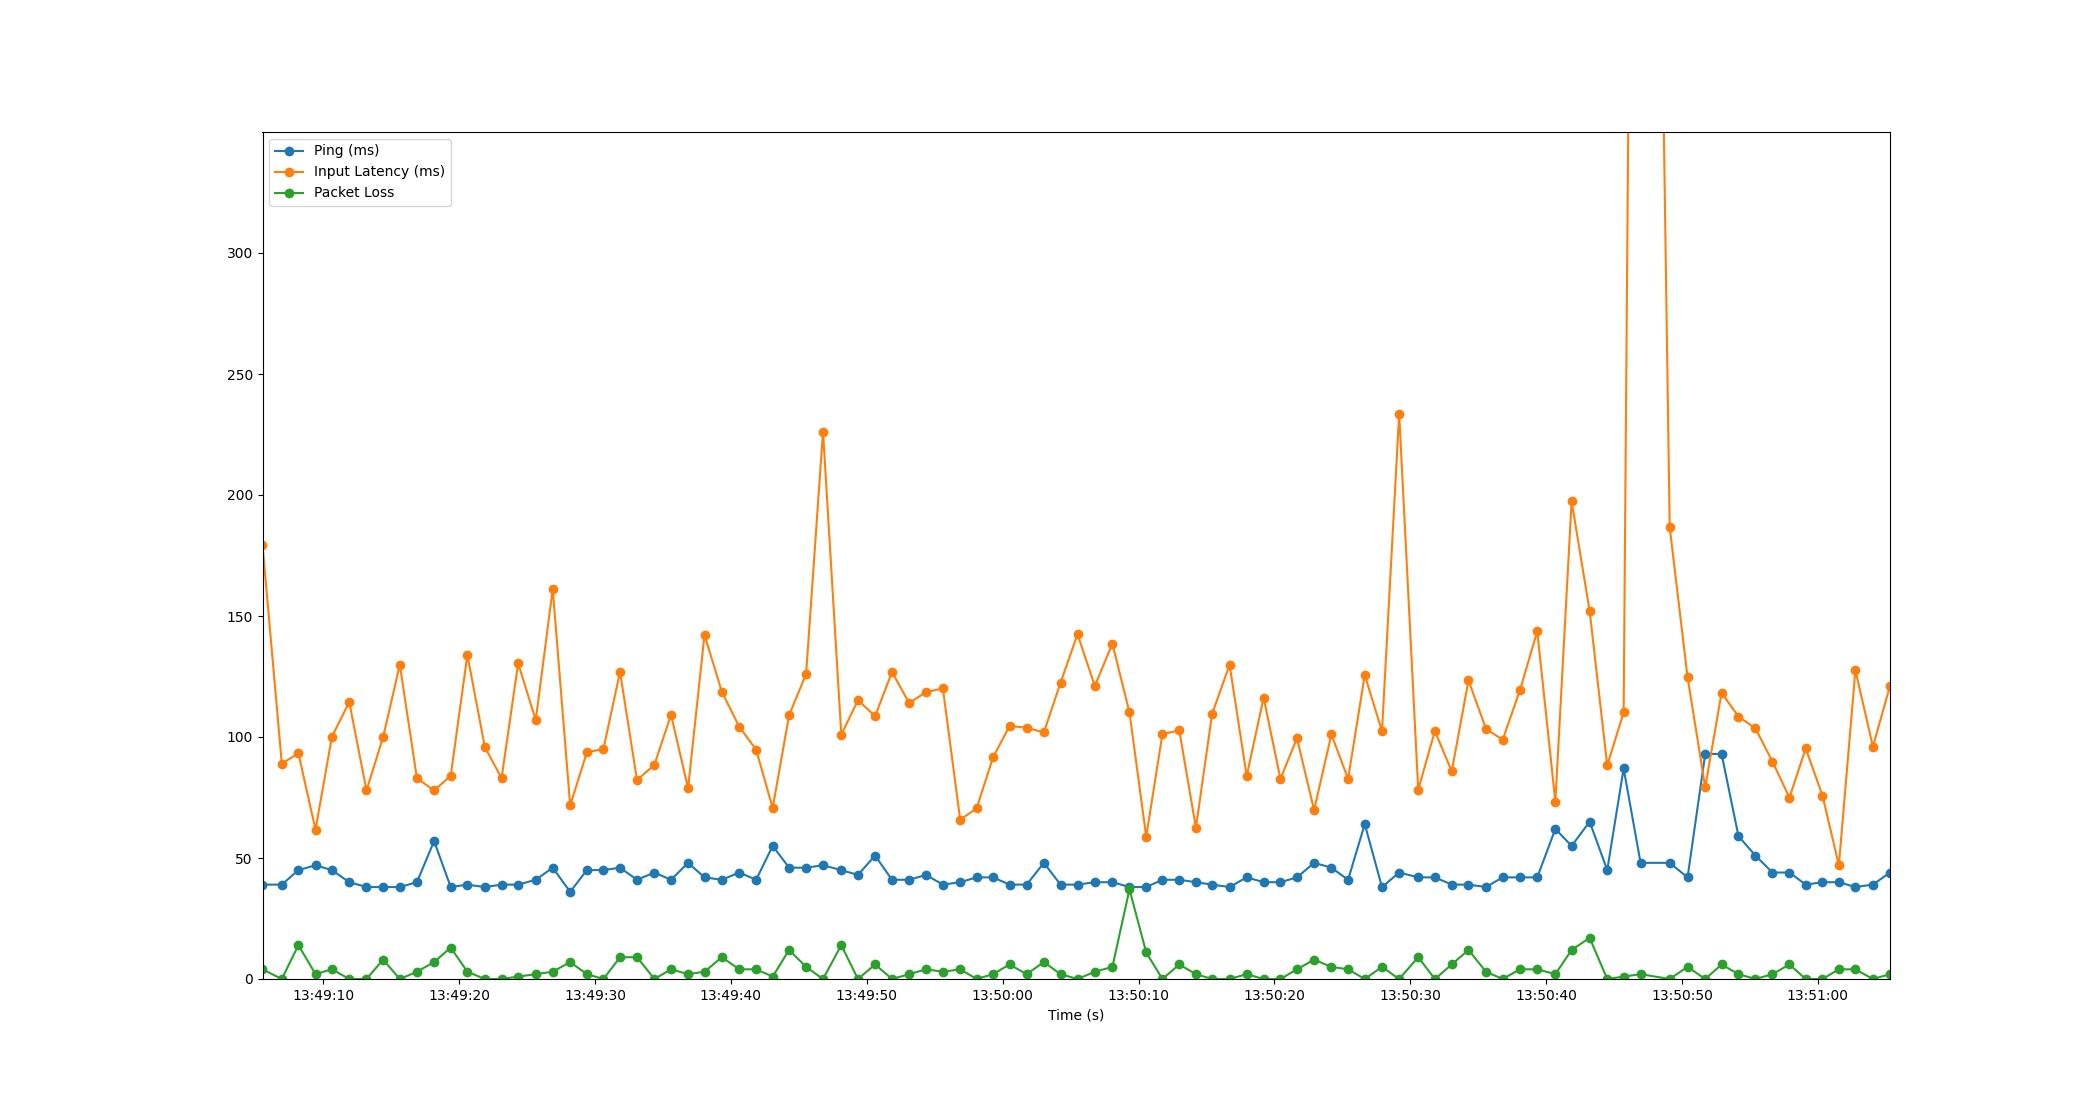

Data behind this chart, as committed beside it:
Time, Timestamp, Ping, Packet Loss, Input Latency
3.5762786865234375e-06, 2023-07-18 13:49:05.528756, 39, 4, 179.5
1.421, 2023-07-18 13:49:06.950211, 39, 0, 88.99
2.642, 2023-07-18 13:49:08.171159, 45, 14, 93.28
3.902, 2023-07-18 13:49:09.431025, 47, 2, 61.66
5.106, 2023-07-18 13:49:10.634949, 45, 4, 100.1
6.385, 2023-07-18 13:49:11.913384, 40, 0, 114.5
7.653, 2023-07-18 13:49:13.182116, 38, 0, 77.93
8.875, 2023-07-18 13:49:14.404201, 38, 8, 99.94
10.11, 2023-07-18 13:49:15.634991, 38, 0, 129.9
11.36, 2023-07-18 13:49:16.892211, 40, 3, 82.97
12.63, 2023-07-18 13:49:18.158062, 57, 7, 77.91
13.85, 2023-07-18 13:49:19.379801, 38, 13, 83.96
15.08, 2023-07-18 13:49:20.605835, 39, 3, 133.9
16.36, 2023-07-18 13:49:21.892265, 38, 0, 95.83
17.59, 2023-07-18 13:49:23.123612, 39, 0, 83
18.81, 2023-07-18 13:49:24.342306, 39, 1, 130.4
20.11, 2023-07-18 13:49:25.638391, 41, 2, 107
21.36, 2023-07-18 13:49:26.887579, 46, 3, 161.2
22.64, 2023-07-18 13:49:28.171208, 36, 7, 71.72
23.87, 2023-07-18 13:49:29.398299, 45, 2, 93.64
25.09, 2023-07-18 13:49:30.621620, 45, 0, 95.11
26.31, 2023-07-18 13:49:31.840190, 46, 9, 126.9
27.56, 2023-07-18 13:49:33.092212, 41, 9, 82.15
28.84, 2023-07-18 13:49:34.373745, 44, 0, 88.58
30.07, 2023-07-18 13:49:35.595622, 41, 4, 109.2
31.32, 2023-07-18 13:49:36.848185, 48, 2, 78.82
32.53, 2023-07-18 13:49:38.058396, 42, 3, 142.2
33.81, 2023-07-18 13:49:39.333985, 41, 9, 118.7
35.09, 2023-07-18 13:49:40.617550, 44, 4, 104.2
36.33, 2023-07-18 13:49:41.855840, 41, 4, 94.78
37.55, 2023-07-18 13:49:43.076213, 55, 1, 70.68
38.75, 2023-07-18 13:49:44.281750, 46, 12, 108.9
40.01, 2023-07-18 13:49:45.535073, 46, 5, 126
41.25, 2023-07-18 13:49:46.780203, 47, 0, 226.2
42.6, 2023-07-18 13:49:48.125542, 45, 14, 101
43.82, 2023-07-18 13:49:49.351399, 43, 0, 115.2
45.08, 2023-07-18 13:49:50.612189, 51, 6, 108.6
46.33, 2023-07-18 13:49:51.859144, 41, 0, 126.8
47.59, 2023-07-18 13:49:53.117250, 41, 2, 114
48.83, 2023-07-18 13:49:54.360188, 43, 4, 118.5
50.07, 2023-07-18 13:49:55.602699, 39, 3, 120.1
51.35, 2023-07-18 13:49:56.876190, 40, 4, 65.84
52.56, 2023-07-18 13:49:58.086877, 42, 0, 70.52
53.76, 2023-07-18 13:49:59.291037, 42, 2, 91.56
54.98, 2023-07-18 13:50:00.511552, 39, 6, 104.5
56.24, 2023-07-18 13:50:01.768179, 39, 2, 103.9
57.5, 2023-07-18 13:50:03.032228, 48, 7, 101.9
58.73, 2023-07-18 13:50:04.262169, 39, 2, 122.5
59.98, 2023-07-18 13:50:05.510420, 39, 0, 142.5
61.26, 2023-07-18 13:50:06.783773, 40, 3, 121.1
62.55, 2023-07-18 13:50:08.076069, 40, 5, 138.6
63.81, 2023-07-18 13:50:09.333943, 38, 37, 110.2
65.04, 2023-07-18 13:50:10.566370, 38, 11, 58.8
66.23, 2023-07-18 13:50:11.758764, 41, 0, 101.2
67.47, 2023-07-18 13:50:13.000231, 41, 6, 102.7
68.7, 2023-07-18 13:50:14.224187, 40, 2, 62.45
69.89, 2023-07-18 13:50:15.414554, 39, 0, 109.6
71.17, 2023-07-18 13:50:16.702454, 38, 0, 129.9
72.43, 2023-07-18 13:50:17.960872, 42, 2, 83.9
73.68, 2023-07-18 13:50:19.208192, 40, 0, 116.3
... 36 more rows
